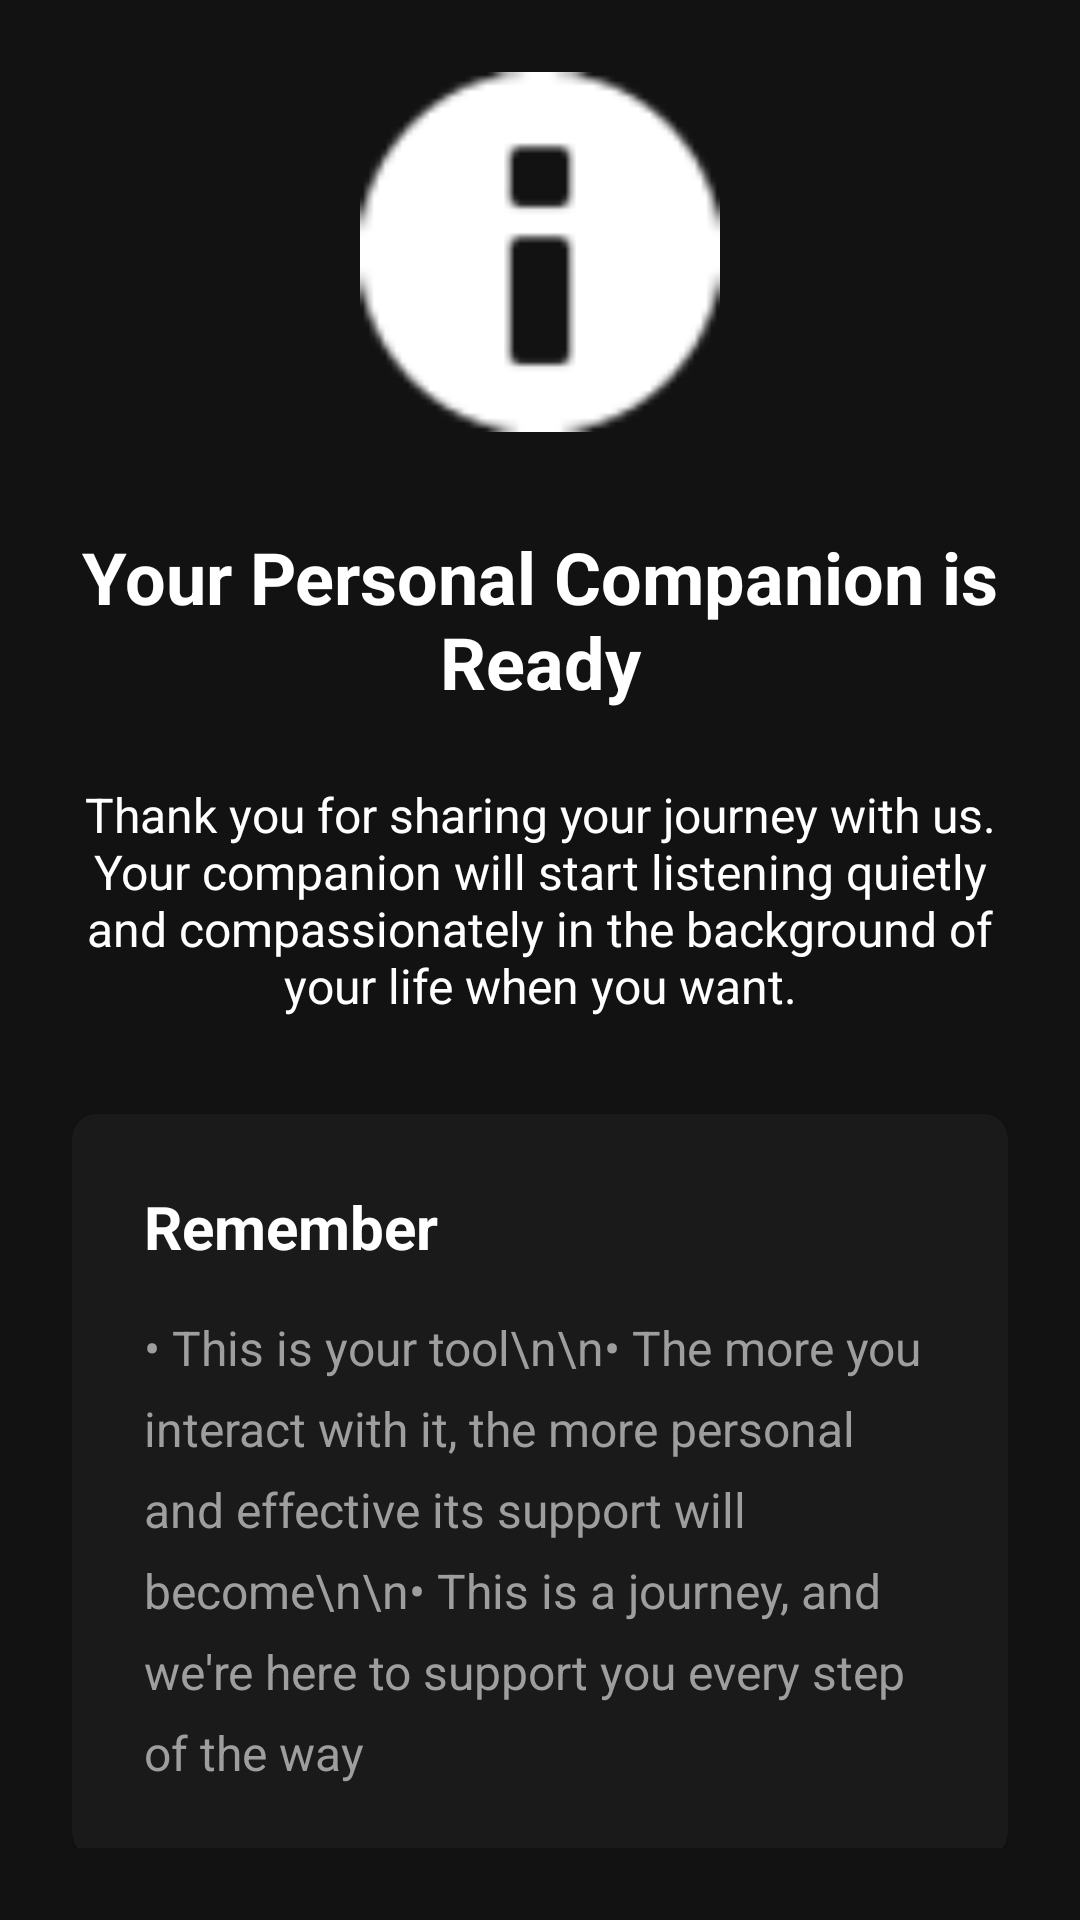

Android layout source for this screen:
<!-- AndroidManifest.xml: application theme Theme.Ameekaa -->
<!-- res/layout/fragment_final_page.xml -->
<?xml version="1.0" encoding="utf-8"?>
<ScrollView xmlns:android="http://schemas.android.com/apk/res/android"
    xmlns:app="http://schemas.android.com/apk/res-auto"
    android:layout_width="match_parent"
    android:layout_height="match_parent"
    android:padding="24dp"
    android:scrollbars="none"
    android:background="@color/background_black">

    <LinearLayout
        android:layout_width="match_parent"
        android:layout_height="wrap_content"
        android:orientation="vertical"
        android:gravity="center_horizontal">

        
        <ImageView
            android:layout_width="120dp"
            android:layout_height="120dp"
            android:src="@android:drawable/ic_dialog_info"
            app:tint="@color/text_white"
            android:layout_marginBottom="32dp"/>

        
        <TextView
            android:layout_width="match_parent"
            android:layout_height="wrap_content"
            android:text="Your Personal Companion is Ready"
            android:textSize="24sp"
            android:textStyle="bold"
            android:textColor="@color/text_white"
            android:gravity="center"
            android:layout_marginBottom="24dp"/>

        
        <TextView
            android:layout_width="match_parent"
            android:layout_height="wrap_content"
            android:text="Thank you for sharing your journey with us. Your companion will start listening quietly and compassionately in the background of your life when you want."
            android:textSize="16sp"
            android:textColor="@color/text_white"
            android:gravity="center"
            android:layout_marginBottom="32dp"/>

        
        <androidx.cardview.widget.CardView
            android:layout_width="match_parent"
            android:layout_height="wrap_content"
            android:layout_marginBottom="32dp"
            app:cardBackgroundColor="#1A1A1A"
            app:cardCornerRadius="8dp"
            app:cardElevation="4dp">

            <LinearLayout
                android:layout_width="match_parent"
                android:layout_height="wrap_content"
                android:orientation="vertical"
                android:padding="24dp">

                <TextView
                    android:layout_width="match_parent"
                    android:layout_height="wrap_content"
                    android:text="Remember"
                    android:textSize="20sp"
                    android:textStyle="bold"
                    android:textColor="@color/text_white"
                    android:layout_marginBottom="16dp"/>

                <TextView
                    android:layout_width="match_parent"
                    android:layout_height="wrap_content"
                    android:text="• This is your tool\n\n• The more you interact with it, the more personal and effective its support will become\n\n• This is a journey, and we're here to support you every step of the way"
                    android:textSize="16sp"
                    android:textColor="@color/text_gray"
                    android:lineSpacingExtra="8dp"/>

            </LinearLayout>
        </androidx.cardview.widget.CardView>

        
        <TextView
            android:layout_width="match_parent"
            android:layout_height="wrap_content"
            android:text="Your privacy and comfort are our priority. You can always adjust your preferences or update your information from your profile."
            android:textSize="14sp"
            android:textColor="@color/text_gray"
            android:gravity="center"
            android:layout_marginBottom="32dp"/>

        
        <Button
            android:id="@+id/btnGetStarted"
            android:layout_width="wrap_content"
            android:layout_height="wrap_content"
            android:text="Begin Your Journey"
            android:textColor="@color/text_white"
            android:background="@drawable/button_background"
            android:paddingStart="32dp"
            android:paddingEnd="32dp"
            android:paddingTop="16dp"
            android:paddingBottom="16dp"/>

    </LinearLayout>
</ScrollView>
<!-- resources referenced by this layout -->
<resources>
  <color name="background_black">#121212</color>
  <color name="text_gray">#9E9E9E</color>
  <color name="text_white">#FFFFFF</color>
  <!-- drawable button_background (drawable) -->
  <?xml version="1.0" encoding="utf-8"?>
  <ripple xmlns:android="http://schemas.android.com/apk/res/android"
      android:color="#33FFFFFF">
      <item>
          <shape android:shape="rectangle">
              <solid android:color="#2A2A2A" />
              <corners android:radius="8dp" />
              <stroke
                  android:width="1dp"
                  android:color="#333333" />
          </shape>
      </item>
  </ripple>
  <style name="Theme.Ameekaa" parent="Theme.AppCompat.NoActionBar">
          <item name="android:windowBackground">@color/background_black</item>
          <item name="android:statusBarColor">@color/black</item>
          <item name="android:navigationBarColor">@color/black</item>
      </style>
  <color name="black">#FF000000</color>
</resources>
